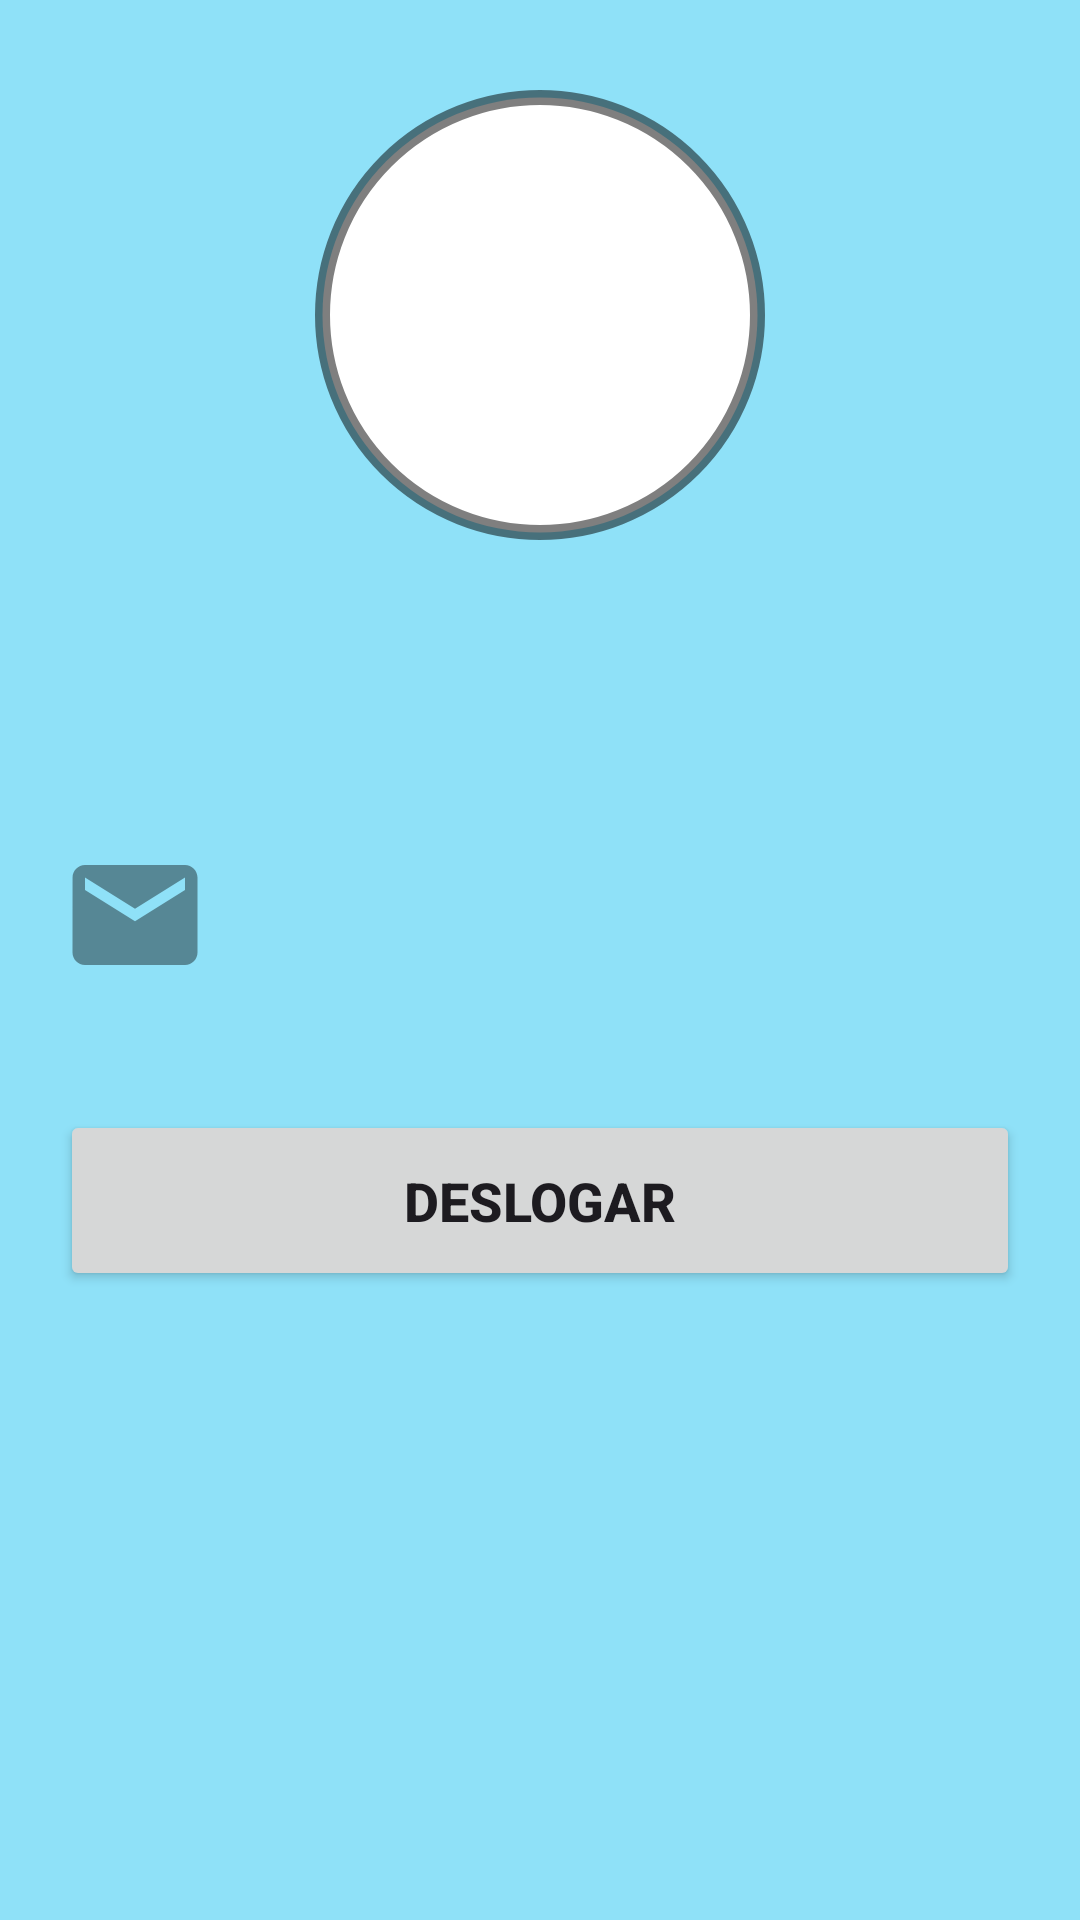

Produce the Android XML layout that renders to this screen, including the resource entries it uses.
<!-- AndroidManifest.xml: application theme Theme.ProjetoFirebase -->
<!-- res/layout/activity_tela_principal.xml -->
<?xml version="1.0" encoding="utf-8"?>
<androidx.constraintlayout.widget.ConstraintLayout
    xmlns:android="http://schemas.android.com/apk/res/android"
    xmlns:app="http://schemas.android.com/apk/res-auto"
    xmlns:tools="http://schemas.android.com/tools"
    android:layout_width="match_parent"
    android:layout_height="match_parent"
    android:background="@drawable/background"
    tools:context=".TelaPrincipal">

    <View
        android:id="@+id/containerUser"
        android:layout_width="150dp"
        android:layout_height="150dp"
        android:layout_marginTop="30dp"
        android:background="@drawable/container_user"
        app:layout_constraintStart_toStartOf="parent"
        app:layout_constraintEnd_toEndOf="parent"
        app:layout_constraintTop_toTopOf="parent"
    />

    <ImageView
        android:layout_width="100dp"
        android:layout_height="100dp"
        android:src="@drawable/perfil"
        app:layout_constraintStart_toStartOf="@id/containerUser"
        app:layout_constraintEnd_toEndOf="@id/containerUser"
        app:layout_constraintTop_toTopOf="@id/containerUser"
        app:layout_constraintBottom_toBottomOf="@id/containerUser"
    />

    <ImageView
        android:id="@+id/iconUser"
        android:layout_width="50dp"
        android:layout_height="50dp"
        android:src="@drawable/ic_user"
        android:layout_marginLeft="20dp"
        android:layout_marginTop="30dp"
        app:layout_constraintTop_toBottomOf="@id/containerUser"
        app:layout_constraintStart_toStartOf="parent"
    />

    <TextView
        android:id="@+id/textNomeUser"
        android:layout_width="wrap_content"
        android:layout_height="wrap_content"
        android:text=""
        android:textColor="@color/preta_80"
        android:textSize="20sp"
        android:textStyle="bold"
        android:layout_marginTop="40dp"
        android:layout_marginLeft="20dp"
        app:layout_constraintTop_toBottomOf="@id/containerUser"
        app:layout_constraintStart_toEndOf="@id/iconUser"
    />

    <ImageView
        android:id="@+id/iconEmail"
        android:layout_width="50dp"
        android:layout_height="50dp"
        android:src="@drawable/ic_email"
        android:layout_marginLeft="20dp"
        android:layout_marginTop="20dp"
        app:layout_constraintTop_toBottomOf="@id/iconUser"
        app:layout_constraintStart_toStartOf="parent"
    />

    <TextView
        android:id="@+id/textEmailUser"
        android:layout_width="wrap_content"
        android:layout_height="wrap_content"
        android:text=""
        android:textColor="@color/preta_80"
        android:textSize="20sp"
        android:textStyle="bold"
        android:layout_marginTop="40dp"
        android:layout_marginLeft="20dp"
        app:layout_constraintTop_toBottomOf="@id/textNomeUser"
        app:layout_constraintStart_toEndOf="@id/iconEmail"
    />

    <Button
        android:id="@+id/bt_deslogar"
        android:layout_width="match_parent"
        android:layout_height="wrap_content"
        android:text="Deslogar"
        android:textSize="18sp"
        android:textStyle="bold"
        android:padding="18dp"
        android:layout_marginTop="40dp"
        android:layout_marginLeft="20dp"
        android:layout_marginRight="20dp"
        app:layout_constraintTop_toBottomOf="@id/iconEmail"
    />





</androidx.constraintlayout.widget.ConstraintLayout>
<!-- resources referenced by this layout -->
<resources>
  <color name="preta_80">#80000000</color>
  <!-- drawable background (drawable) -->
  <?xml version="1.0" encoding="utf-8"?>
  <shape xmlns:android="http://schemas.android.com/apk/res/android">
      <solid android:color="@color/azul_80"/>
  </shape>
  <!-- drawable container_user (drawable) -->
  <?xml version="1.0" encoding="utf-8"?>
  <shape xmlns:android="http://schemas.android.com/apk/res/android">
      <solid android:color="@color/white"/>
      <corners android:radius="100dp"/>
      <stroke android:color="@color/preta_80" android:width="5dp"/>
  </shape>
  <!-- drawable ic_email (drawable) -->
  <vector android:alpha="0.4" android:height="24dp" android:tint="#000000"
      android:viewportHeight="24" android:viewportWidth="24"
      android:width="24dp" xmlns:android="http://schemas.android.com/apk/res/android">
      <path android:fillColor="@android:color/white" android:pathData="M20,4L4,4c-1.1,0 -1.99,0.9 -1.99,2L2,18c0,1.1 0.9,2 2,2h16c1.1,0 2,-0.9 2,-2L22,6c0,-1.1 -0.9,-2 -2,-2zM20,8l-8,5 -8,-5L4,6l8,5 8,-5v2z"/>
  </vector>
  <style name="Theme.ProjetoFirebase" parent="Base.Theme.ProjetoFirebase" />
  <color name="azul_80">#8022CCF2</color>
  <color name="white">#FFFFFFFF</color>
  <style name="Base.Theme.ProjetoFirebase" parent="Theme.Material3.DayNight.NoActionBar">
          
          
      </style>
</resources>
